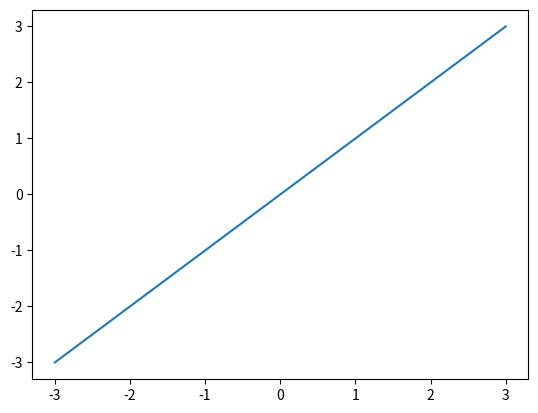

Here is the Python script that generated this plot:
!mkdir -p data
!echo 0 | increment >data/test1.out
!cat data/test1.out

n = 0 + 1
n

import matplotlib.pyplot as plt
import numpy as np
x = np.linspace(-3, 3)
y = x**n
plt.plot(x, y);